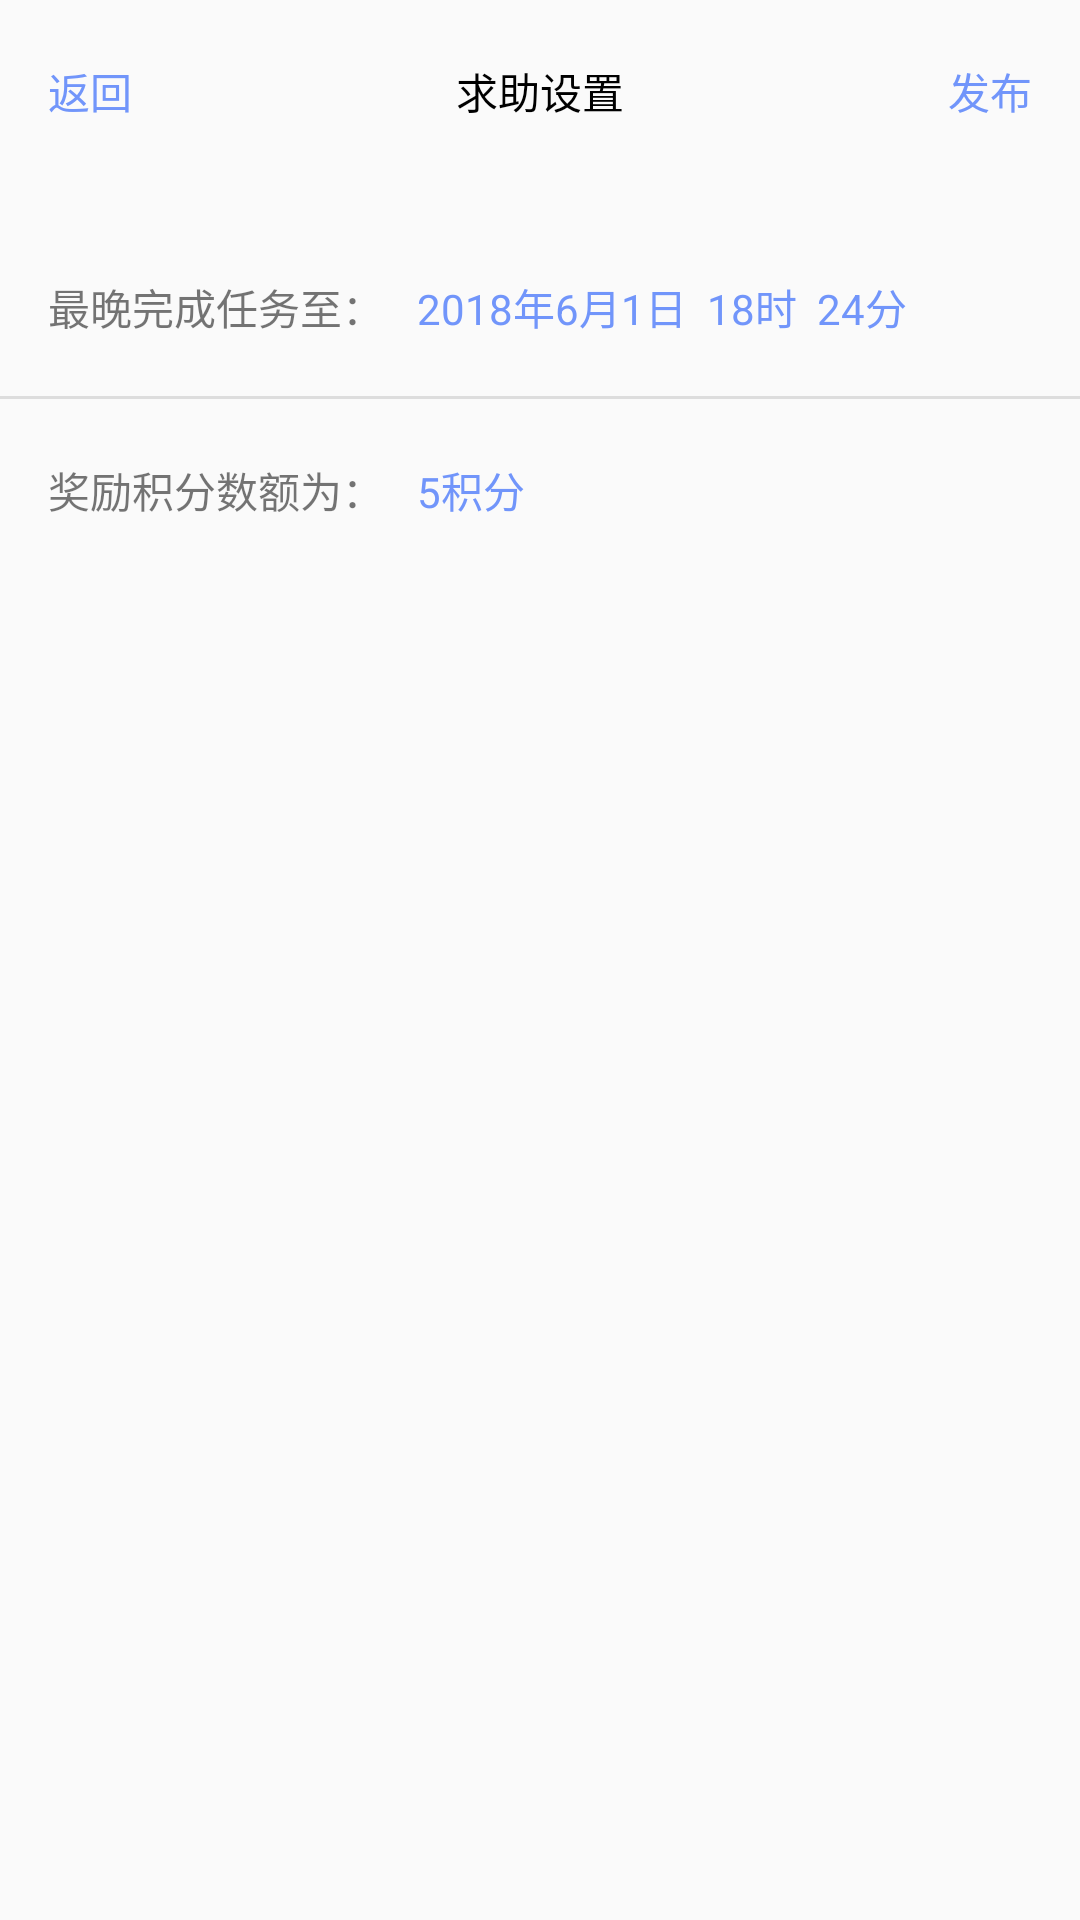

Android layout source for this screen:
<!-- AndroidManifest.xml: application theme AppTheme -->
<!-- res/layout/timeandreward.xml -->
<?xml version="1.0" encoding="utf-8"?>
<LinearLayout xmlns:android="http://schemas.android.com/apk/res/android"
    android:orientation="vertical"
    android:layout_width="match_parent"
    android:layout_height="220dp">

    <FrameLayout
        android:layout_width="match_parent"
        android:layout_height="20dp"
        android:layout_marginTop="20dp"
        android:layout_marginLeft="16dp"
        android:layout_marginRight="16dp">

        <TextView
            android:layout_width="wrap_content"
            android:layout_height="wrap_content"
            android:text="返回"
            android:id="@+id/back"
            android:textColor="#7195fa"/>

        <TextView
            android:layout_width="wrap_content"
            android:layout_height="match_parent"
            android:text="求助设置"
            android:layout_gravity="center"
            android:textColor="#000000"/>

        <TextView
            android:layout_width="wrap_content"
            android:layout_height="wrap_content"
            android:text="发布"
            android:id="@+id/publish"
            android:textColor="#7195fa"
            android:layout_gravity="end"/>

    </FrameLayout>

    <LinearLayout
    android:layout_marginTop="52dp"
    android:layout_width="match_parent"
    android:layout_height="20dp"
    android:layout_marginRight="16dp"
    android:layout_marginLeft="16dp">
        
        <TextView
            android:layout_width="wrap_content"
            android:layout_height="match_parent"
            android:text="最晚完成任务至："
            />

        <TextView
            android:id="@+id/time"
            android:text="2018年6月1日  18时  24分"
            android:layout_width="wrap_content"
            android:textColor="#7195fa"
            android:layout_marginLeft="11dp"
            android:layout_height="match_parent" />
        
    </LinearLayout>

    <TextView
        android:layout_width="match_parent"
        android:layout_height="1dp"
        android:layout_marginTop="20dp"
        android:background="#dddddd"/>

    <LinearLayout
        android:layout_marginTop="20dp"
        android:layout_marginLeft="16dp"
        android:layout_marginRight="16dp"
        android:layout_width="match_parent"
        android:layout_height="20dp"
        android:layout_marginBottom="20dp">

        <TextView
            android:layout_width="wrap_content"
            android:layout_height="match_parent"
            android:text="奖励积分数额为："/>

        <TextView
            android:id="@+id/reward"
            android:layout_width="wrap_content"
            android:layout_height="match_parent"
            android:layout_marginLeft="11dp"
            android:text="5积分"
            android:textColor="#7195fa"/>


    </LinearLayout>
    
</LinearLayout>
<!-- resources referenced by this layout -->
<resources>
  <style name="AppTheme" parent="Theme.AppCompat.Light.NoActionBar">
          
          <item name="colorPrimary">@color/colorPrimary</item>
          <item name="colorPrimaryDark">@color/colorPrimaryDark</item>
          <item name="colorAccent">#7195fa</item>
      </style>
  <!-- not gathered from this repository: default colours our renderer supplied (Android Studio template values) -->
  <color name="colorPrimary">#FF6200EE</color>
  <color name="colorPrimaryDark">#FF3700B3</color>
</resources>
